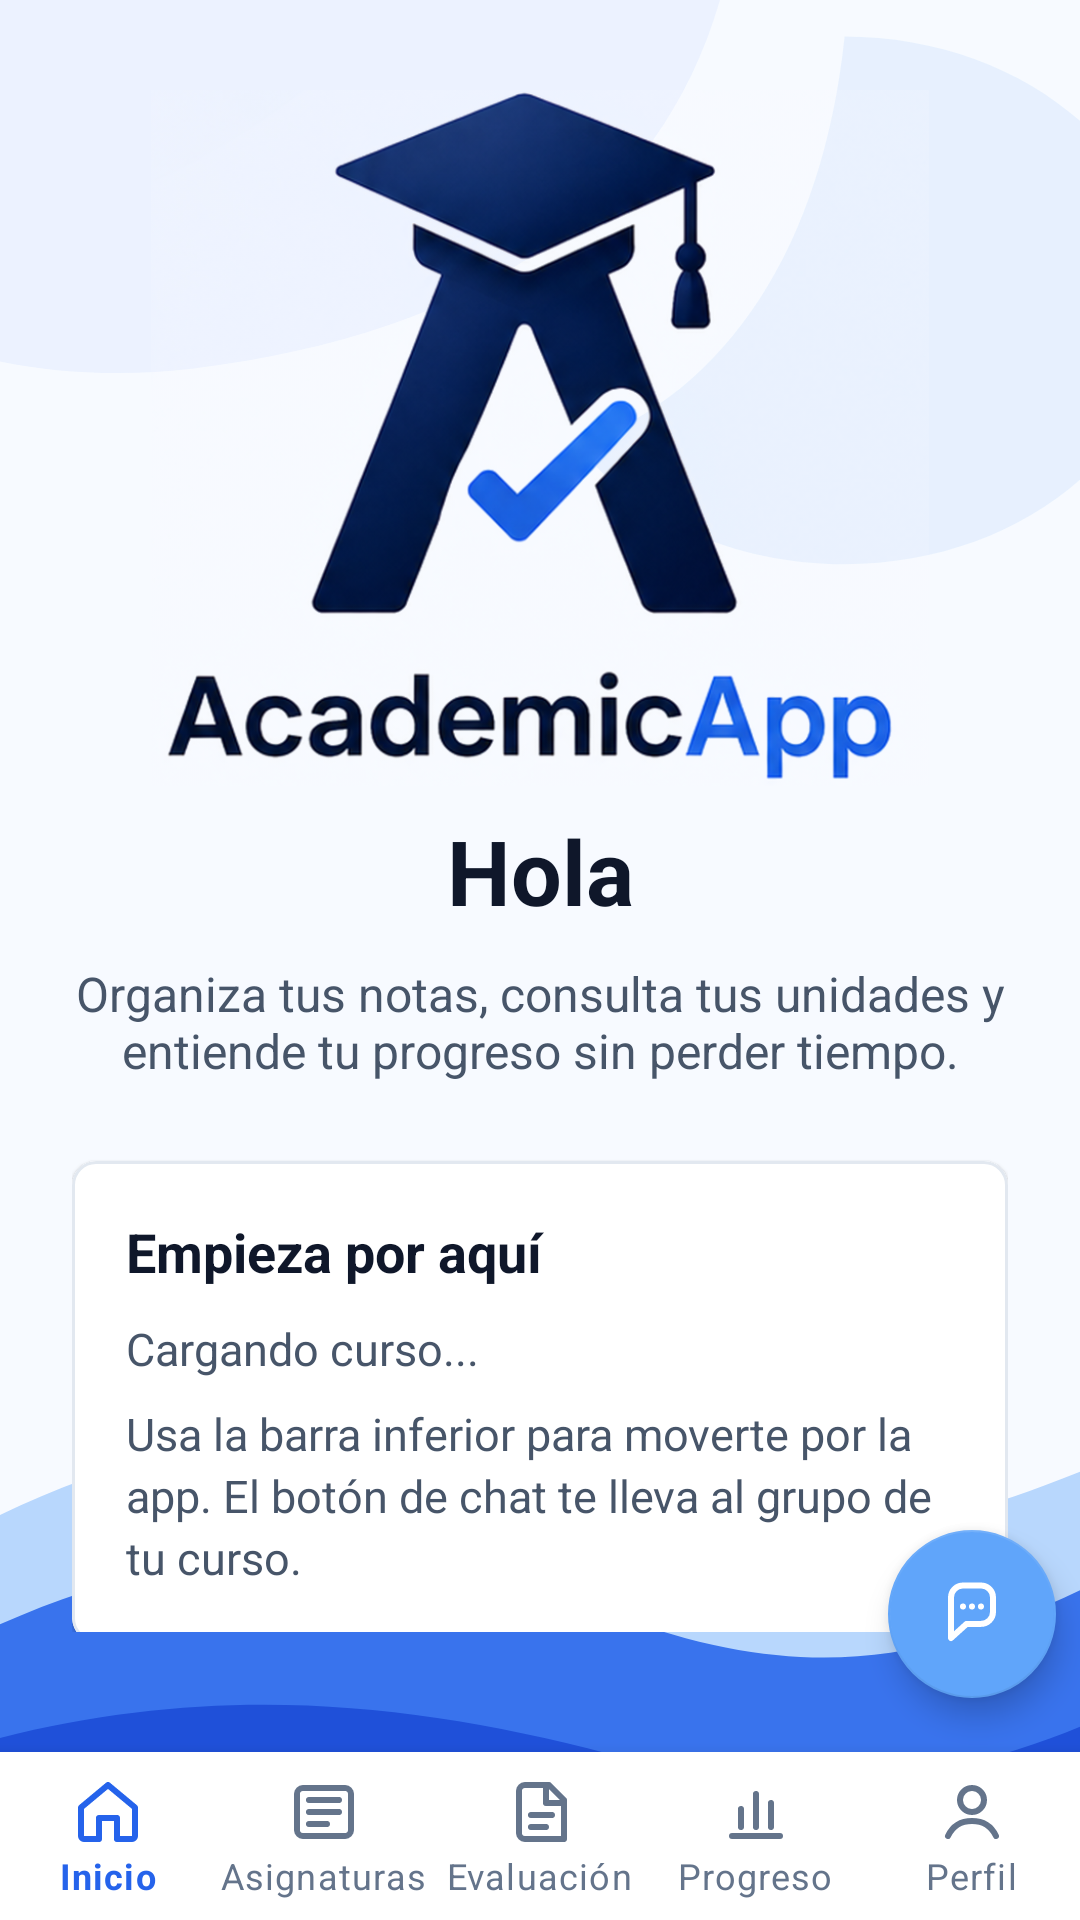

Here is an Android app screen rendered from its layout file. Give the layout XML and the strings, colors and styles it references.
<!-- AndroidManifest.xml: application theme Theme.AcademicApp -->
<!-- res/layout/activity_main.xml -->
<?xml version="1.0" encoding="utf-8"?>
<androidx.coordinatorlayout.widget.CoordinatorLayout xmlns:android="http://schemas.android.com/apk/res/android"
    xmlns:app="http://schemas.android.com/apk/res-auto"
    xmlns:tools="http://schemas.android.com/tools"
    android:layout_width="match_parent"
    android:layout_height="match_parent"
    android:background="@drawable/bg_app_wave"
    tools:context=".activities.MainActivity">

    <androidx.core.widget.NestedScrollView
        android:layout_width="match_parent"
        android:layout_height="match_parent"
        android:fillViewport="true"
        android:paddingBottom="96dp">

        <androidx.constraintlayout.widget.ConstraintLayout
            android:layout_width="match_parent"
            android:layout_height="wrap_content"
            android:paddingStart="24dp"
            android:paddingTop="30dp"
            android:paddingEnd="24dp"
            android:paddingBottom="32dp">

            <ImageView
                android:id="@+id/imgHomeLogo"
                android:layout_width="260dp"
                android:layout_height="232dp"
                android:contentDescription="Logo AcademicApp"
                android:scaleType="fitCenter"
                android:src="@drawable/ic_academic_logo"
                app:layout_constraintEnd_toEndOf="parent"
                app:layout_constraintStart_toStartOf="parent"
                app:layout_constraintTop_toTopOf="parent" />

            <TextView
                android:id="@+id/txtWelcome"
                android:layout_width="0dp"
                android:layout_height="wrap_content"
                android:layout_marginTop="8dp"
                android:gravity="center"
                android:text="Hola"
                android:textColor="@color/textColorPrimary"
                android:textSize="30sp"
                android:textStyle="bold"
                app:layout_constraintEnd_toEndOf="parent"
                app:layout_constraintStart_toStartOf="parent"
                app:layout_constraintTop_toBottomOf="@id/imgHomeLogo" />

            <TextView
                android:id="@+id/txtHomeSubtitle"
                android:layout_width="0dp"
                android:layout_height="wrap_content"
                android:layout_marginTop="10dp"
                android:gravity="center"
                android:text="Organiza tus notas, consulta tus unidades y entiende tu progreso sin perder tiempo."
                android:textColor="@color/textColorSecondary"
                android:textSize="16sp"
                app:layout_constraintEnd_toEndOf="parent"
                app:layout_constraintStart_toStartOf="parent"
                app:layout_constraintTop_toBottomOf="@id/txtWelcome" />

            <com.google.android.material.card.MaterialCardView
                android:id="@+id/cardHomeActions"
                android:layout_width="0dp"
                android:layout_height="wrap_content"
                android:layout_marginTop="26dp"
                app:cardBackgroundColor="@color/cardBackgroundColor"
                app:cardCornerRadius="8dp"
                app:cardElevation="1dp"
                app:layout_constraintEnd_toEndOf="parent"
                app:layout_constraintStart_toStartOf="parent"
                app:layout_constraintTop_toBottomOf="@id/txtHomeSubtitle"
                app:strokeColor="@color/surfaceTintColor"
                app:strokeWidth="1dp">

                <LinearLayout
                    android:layout_width="match_parent"
                    android:layout_height="wrap_content"
                    android:orientation="vertical"
                    android:padding="18dp">

                    <TextView
                        android:layout_width="match_parent"
                        android:layout_height="wrap_content"
                        android:text="Empieza por aquí"
                        android:textColor="@color/textColorPrimary"
                        android:textSize="18sp"
                        android:textStyle="bold" />

                    <TextView
                        android:id="@+id/txtHomeCourse"
                        style="@style/CardBodyStyle"
                        android:layout_width="match_parent"
                        android:layout_height="wrap_content"
                        android:layout_marginTop="10dp"
                        android:text="Cargando curso..." />

                    <TextView
                        style="@style/CardBodyStyle"
                        android:layout_width="match_parent"
                        android:layout_height="wrap_content"
                        android:layout_marginTop="8dp"
                        android:text="Usa la barra inferior para moverte por la app. El botón de chat te lleva al grupo de tu curso." />
                </LinearLayout>
            </com.google.android.material.card.MaterialCardView>

            <ProgressBar
                android:id="@+id/progressBar"
                android:layout_width="wrap_content"
                android:layout_height="wrap_content"
                android:layout_marginTop="20dp"
                android:visibility="gone"
                app:layout_constraintEnd_toEndOf="parent"
                app:layout_constraintStart_toStartOf="parent"
                app:layout_constraintTop_toBottomOf="@id/cardHomeActions"
                tools:visibility="visible" />
        </androidx.constraintlayout.widget.ConstraintLayout>
    </androidx.core.widget.NestedScrollView>

    <com.google.android.material.bottomnavigation.BottomNavigationView
        android:id="@+id/bottomNavigation"
        android:layout_width="match_parent"
        android:layout_height="wrap_content"
        android:layout_gravity="bottom"
        android:background="@color/surfaceColor"
        app:itemIconTint="@color/nav_item_color"
        app:itemRippleColor="@color/surfaceTintColor"
        app:itemTextColor="@color/nav_item_color"
        app:labelVisibilityMode="labeled"
        app:menu="@menu/main_bottom_nav" />

    <com.google.android.material.floatingactionbutton.FloatingActionButton
        android:id="@+id/fabNuevaNota"
        android:layout_width="wrap_content"
        android:layout_height="wrap_content"
        android:layout_gravity="bottom|end"
        android:layout_marginEnd="8dp"
        android:layout_marginBottom="74dp"
        android:contentDescription="Abrir chat del curso"
        android:src="@drawable/ic_chat_bubble"
        app:backgroundTint="@color/secondaryColor"
        app:tint="@android:color/white" />

    <TextView
        android:id="@+id/txtChatUnreadBadge"
        android:layout_width="22dp"
        android:layout_height="22dp"
        android:layout_gravity="bottom|end"
        android:layout_marginEnd="4dp"
        android:layout_marginBottom="112dp"
        android:background="@drawable/bg_evaluacion_badge"
        android:elevation="18dp"
        android:gravity="center"
        android:textColor="@android:color/white"
        android:textSize="11sp"
        android:textStyle="bold"
        android:translationZ="18dp"
        android:visibility="gone"
        tools:text="3"
        tools:visibility="visible" />
</androidx.coordinatorlayout.widget.CoordinatorLayout>
<!-- resources referenced by this layout -->
<resources>
  <color name="cardBackgroundColor">#FFFFFF</color>
  <color name="secondaryColor">#60A5FA</color>
  <color name="surfaceColor">#FFFFFF</color>
  <color name="surfaceTintColor">#E2E8F0</color>
  <color name="textColorPrimary">#0F172A</color>
  <color name="textColorSecondary">#475569</color>
  <!-- drawable ic_chat_bubble (drawable) -->
  <?xml version="1.0" encoding="utf-8"?>
  <vector xmlns:android="http://schemas.android.com/apk/res/android"
      android:width="24dp"
      android:height="24dp"
      android:viewportWidth="24"
      android:viewportHeight="24">
      <path
          android:fillColor="#00000000"
          android:pathData="M5,6.5a4,4 0,0 1,4 -4h6a4,4 0,0 1,4 4v4.8a4,4 0,0 1,-4 4h-4.8L5,20v-4.7a4,4 0,0 1,0 -0.1z"
          android:strokeColor="#FFFFFF"
          android:strokeLineCap="round"
          android:strokeLineJoin="round"
          android:strokeWidth="2" />
      <path
          android:fillColor="#FFFFFF"
          android:pathData="M9,8.5a1,1 0,1 0,0 2a1,1 0,0 0,0 -2z" />
      <path
          android:fillColor="#FFFFFF"
          android:pathData="M12,8.5a1,1 0,1 0,0 2a1,1 0,0 0,0 -2z" />
      <path
          android:fillColor="#FFFFFF"
          android:pathData="M15,8.5a1,1 0,1 0,0 2a1,1 0,0 0,0 -2z" />
  </vector>
  <style name="CardBodyStyle">
          <item name="android:textColor">@color/textColorSecondary</item>
          <item name="android:textSize">15sp</item>
          <item name="android:lineSpacingExtra">3dp</item>
      </style>
  <color name="primaryColor">#1D4ED8</color>
  <color name="primaryColorDark">#0B1F4D</color>
  <color name="secondaryColorDark">#1E40AF</color>
  <color name="backgroundColor">#F7FAFF</color>
  <style name="ButtonStyle">
          <item name="android:backgroundTint">@color/primaryColor</item>
          <item name="android:textColor">@color/buttonTextColor</item>
          <item name="android:textSize">15sp</item>
          <item name="android:minHeight">48dp</item>
          <item name="android:minWidth">160dp</item>
          <item name="android:paddingLeft">20dp</item>
          <item name="android:paddingRight">20dp</item>
          <item name="android:layout_marginTop">16dp</item>
      </style>
  <style name="TextInputStyle">
          <item name="android:backgroundTint">@color/primaryColor</item>
          <item name="android:textColor">@color/textColorPrimary</item>
          <item name="android:textSize">14sp</item>
          <item name="android:layout_marginTop">8dp</item>
      </style>
  <style name="TitleStyle">
          <item name="android:textColor">@color/textColorPrimary</item>
          <item name="android:textSize">24sp</item>
          <item name="android:textStyle">bold</item>
      </style>
  <style name="TextSecondaryStyle">
          <item name="android:textColor">@color/textColorSecondary</item>
          <item name="android:textSize">14sp</item>
      </style>
  <style name="EditTextStyle">
          <item name="android:backgroundTint">@color/primaryColor</item>
          <item name="android:textColor">@color/textColorPrimary</item>
          <item name="android:textColorHint">@color/textColorSecondary</item>
          <item name="android:textSize">14sp</item>
          <item name="android:padding">12dp</item>
          <item name="android:layout_marginTop">16dp</item>
      </style>
  <color name="buttonTextColor">#FFFFFF</color>
</resources>
